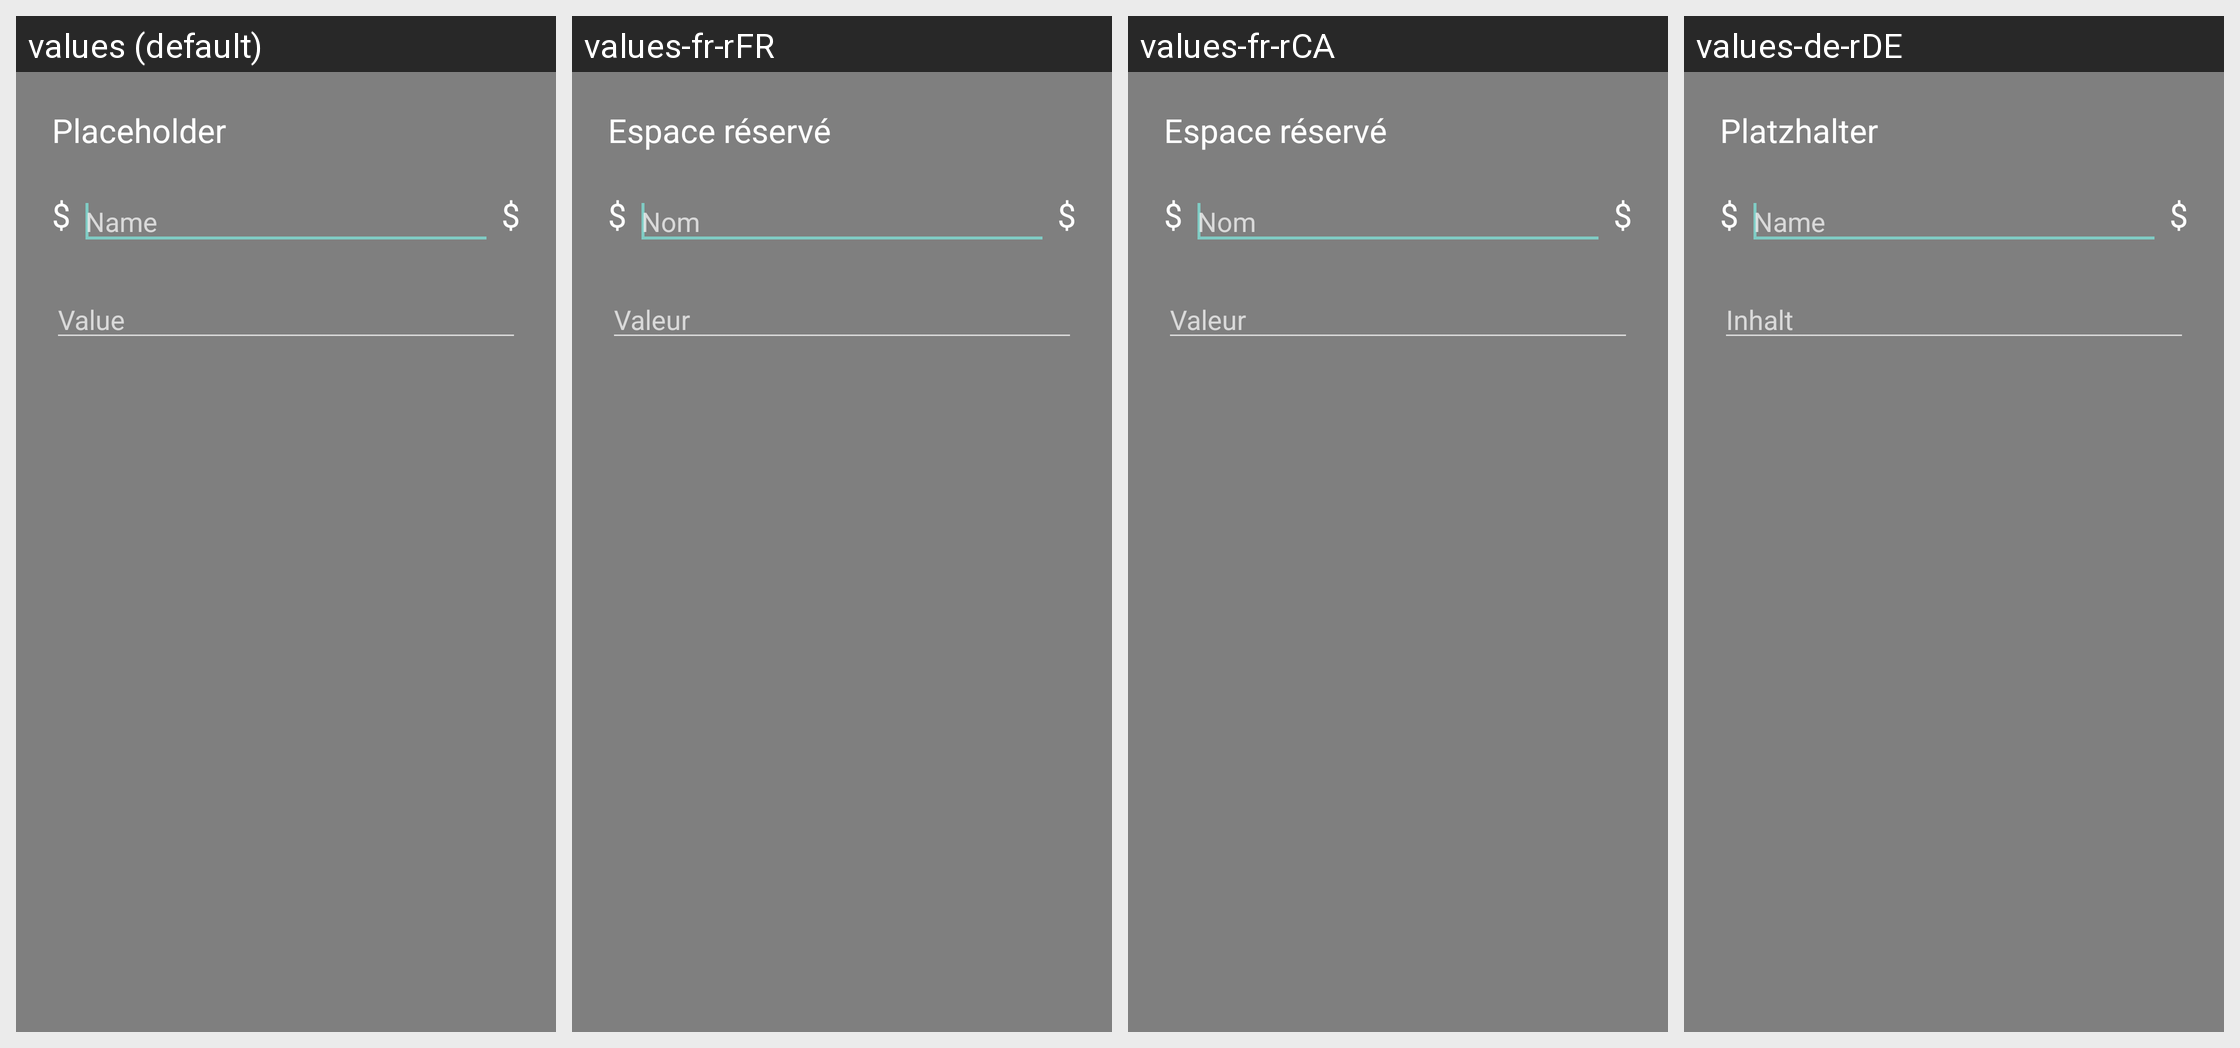

The Android screen above is rendered under several locales of the same app. Produce the string resources it draws, with the default and per-locale values.
Android screen res/layout/dialog_placeholder.xml rendered under 4 locales, left to right: values (default), values-fr-rFR, values-fr-rCA, values-de-rDE. Device: Nexus 5 (rendered at 1080×1920; each locale shown at half size, 540×960, under a caption strip naming it); theme Theme.AppCompat.TranslucentSplash.
Other locales in the repository, not shown: values-af, values-af-rZA, values-ar, values-ar-rBH, values-ar-rEG, values-ar-rSA, values-ar-rYE, values-az, values-az-rAZ, values-ba-rRU, values-be-rBY, values-bg-rBG, values-bn-rBD, values-bn-rIN, values-bs-rBA, values-ca, values-ca-rES, values-cs, values-cs-rCZ, values-da, values-da-rDK, values-de, values-de-rAT, values-de-rCH, values-de-rLI, values-el, values-el-rGR, values-en, values-en-rGB, values-es-rES, values-et-rEE, values-eu-rES, values-fa, values-fa-rIR, values-fi, values-fi-rFI, values-fr, values-fy-rNL, values-gl-rES, values-he, values-hi-rIN, values-hr-rHR, values-hu, values-hu-rHU, values-hy-rAM, values-in-rID, values-it, values-it-rIT, values-iw, values-iw-rIL, values-ja, values-ja-rJP, values-ka-rGE, values-kk-rKZ, values-ko, values-ko-rKR, values-lt-rLT, values-lv-rLV, values-nb, values-nb-rNO, values-nl, values-nl-rNL, values-nn-rNO, values-no, values-no-rNO, values-or-rIN, values-pl, values-pl-rPL, values-pt-rBR, values-pt-rPT, values-ro, values-ro-rRO, values-ru, values-ru-rRU, values-sat-rIN, values-si-rLK, values-sk-rSK, values-sl-rSI, values-sq-rAL, values-sr, values-sr-rSP, values-sv-rSE, values-szl-rPL, values-ta-rIN, values-tr, values-tr-rTR, values-tt-rRU, values-uk, values-uk-rUA, values-vi, values-vi-rVN, values-zh-rCN, values-zh-rTW.
Strings drawn on this screen, with the default value and each locale's value (text and hints the layout hard-codes, and strings that could not be matched under every locale, appear in the picture but are not listed):

title_answer_placeholder
  values: Placeholder
  values-fr-rFR: Espace réservé
  values-fr-rCA: Espace réservé
  values-de-rDE: Platzhalter

title_answer_define_name
  values: Name
  values-fr-rFR: Nom
  values-fr-rCA: Nom
  values-de-rDE: Name

title_answer_define_value
  values: Value
  values-fr-rFR: Valeur
  values-fr-rCA: Valeur
  values-de-rDE: Inhalt
